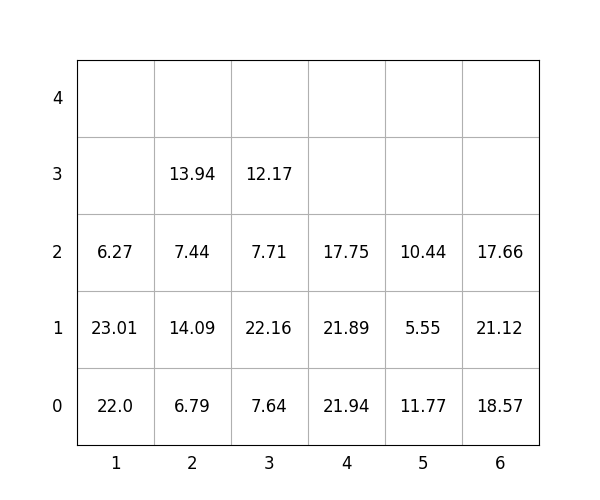

The data file committed next to this chart (first rows):
idx, loc_x, loc_y, loc_z, weight, group, score, seq, reloc, size(ft)
1, 1, 0, 0, 22.0, 1, 122.0, 0, 0, 20
2, 6, 0, 0, 18.57, 2, 218.6, 0, 0, 20
3, 5, 0, 0, 11.77, 1, 111.8, 0, 0, 20
4, 1, 0, 1, 23.01, 1, 123, 1, 0, 20
5, 2, 0, 0, 6.79, 0, 6.79, 2, 0, 20
6, 5, 0, 1, 5.55, 3, 305.6, 3, 0, 20
7, 2, 0, 1, 14.09, 0, 14.09, 4, 0, 20
8, 5, 0, 2, 10.44, 3, 310.4, 5, 0, 20
9, 3, 0, 0, 7.64, 0, 7.64, 6, 0, 20
10, 6, 0, 1, 21.12, 2, 221.1, 7, 0, 20
11, 2, 0, 2, 7.44, 1, 107.4, 8, 0, 20
12, 6, 0, 2, 17.66, 3, 317.7, 9, 0, 20
13, 3, 0, 1, 22.16, 0, 22.16, 10, 0, 20
14, 3, 0, 2, 7.71, 2, 207.7, 11, 0, 20
15, 4, 0, 0, 21.94, 0, 21.94, 12, 0, 20
16, 3, 0, 3, 12.17, 2, 212.2, 13, 0, 20
17, 1, 0, 2, 6.27, 2, 206.3, 14, 0, 20
18, 4, 0, 1, 21.89, 1, 121.9, 15, 0, 20
19, 2, 0, 3, 13.94, 1, 113.9, 16, 0, 20
20, 4, 0, 2, 17.75, 2, 217.8, 17, 0, 20
